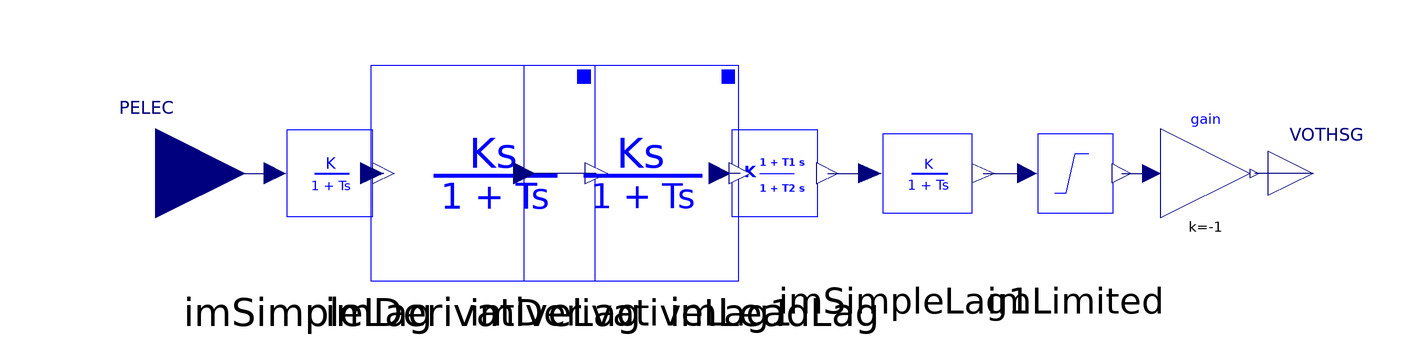

The Modelica model whose source follows is shown above as a component diagram (icons at their Placement, wires along their Line points).

model STABNI
  parameter Real K ">= 0";
  parameter Real T_1 ">0 (s)";
  parameter Real T_2 ">=0 (S)";
  parameter Real T_0 ">0 (s)";
  parameter Real LIMIT "+- (pu)";
protected
  parameter Real PELEC0(fixed=false);

public
  Modelica.Blocks.Interfaces.RealInput PELEC annotation (Placement(
        transformation(extent={{-148,-20},{-108,20}}), iconTransformation(
          extent={{-148,-20},{-108,20}})));
  Modelica.Blocks.Interfaces.RealOutput VOTHSG annotation (Placement(
        transformation(extent={{120,-10},{140,10}}), iconTransformation(extent={
            {120,-10},{140,10}})));
protected
  NonElectrical.Continuous.ImSimpleLag imSimpleLag(
    K=K,
    T=T_2,
    nStartValue=K*PELEC0)
    annotation (Placement(transformation(extent={{-118,-24},{-70,24}})));
  NonElectrical.Continuous.ImLeadLag imLeadLag(
    K=1,
    T1=T_1,
    T2=T_0,
    nStartValue=0)
    annotation (Placement(transformation(extent={{-14,-24},{34,24}})));
  NonElectrical.Continuous.ImDerivativeLag imDerivativeLag(
    T=T_0,
    K=T_0,
    pStartValue=0)
    annotation (Placement(transformation(extent={{-80,-24},{-30,24}})));
  NonElectrical.Continuous.ImDerivativeLag imDerivativeLag1(
    T=T_0,
    K=T_0,
    pStartValue=0)
    annotation (Placement(transformation(extent={{-46,-24},{2,24}})));
  NonElectrical.Continuous.ImSimpleLag imSimpleLag1(
    K=1,
    T=T_0,
    nStartValue=0)
    annotation (Placement(transformation(extent={{14,-22},{64,22}})));
  NonElectrical.Continuous.ImLimited imLimited(Ymin=-LIMIT, Ymax=LIMIT)
    annotation (Placement(transformation(extent={{56,-22},{98,22}})));
  Modelica.Blocks.Math.Gain gain(k=-1)
    annotation (Placement(transformation(extent={{96,-10},{116,10}})));
initial equation
  PELEC0 = PELEC;

equation
  connect(PELEC, imSimpleLag.p1)
    annotation (Line(points={{-128,0},{-101.44,0}}, color={0,0,127}));
  connect(imDerivativeLag1.n1, imLeadLag.p1) annotation (Line(points={{2.24,0},
          {2.24,0},{-2.24,0}},   color={0,0,127}));
  connect(imSimpleLag.n1, imDerivativeLag.p1) annotation (Line(points={{-77.2,0},
          {-77.2,0},{-79.75,0}},  color={0,0,127}));
  connect(imDerivativeLag.n1, imDerivativeLag1.p1)
    annotation (Line(points={{-29.75,0},{-45.76,0}}, color={0,0,127}));
  connect(imLeadLag.n1, imSimpleLag1.p1)
    annotation (Line(points={{21.76,0},{31.25,0}}, color={0,0,127}));
  connect(imSimpleLag1.n1, imLimited.p1)
    annotation (Line(points={{56.5,0},{56.5,0},{66.29,0}},   color={0,0,127}));
  connect(VOTHSG, gain.y)
    annotation (Line(points={{130,0},{124,0},{117,0}}, color={0,0,127}));
  connect(imLimited.n1, gain.u)
    annotation (Line(points={{87.29,0},{90,0},{94,0}}, color={0,0,127}));
  annotation (Diagram(coordinateSystem(preserveAspectRatio=false,extent={{-120,
            -40},{120,40}})), Icon(coordinateSystem(extent={{-120,-40},
            {120,40}},
                  preserveAspectRatio=false),graphics={
        Rectangle(extent={{-120,40},{120,-40}}, lineColor={28,108,200}),
        Text(
          extent={{-64,20},{56,-20}},
          lineColor={28,108,200},
          textString="STABNI"),
        Text(
          extent={{-108,8},{-72,-10}},
          lineColor={28,108,200},
          textString="PELEC"),
        Text(
          extent={{82,10},{118,-8}},
          lineColor={28,108,200},
          textString="VOTHSG")}),
    Documentation(info="<html>
<table cellspacing=\"1\" cellpadding=\"1\" border=\"1\">
<tr>
<td><p>Reference</p></td>
<td></td>
STABNI, PSSE Manual
</tr>
<tr>
<td><p>Last update</p></td>
<td></td>
2015-08-03
</tr>
<tr>
<td><p>Author</p></td>
<td><p>Tin Rabuzin, SmarTS Lab, KTH Royal Institute of Technology</p></td>
</tr>
<tr>
<td><p>Contact</p></td>
<td><p><a href=\"mailto:luigiv@kth.se\">luigiv@kth.se</a></p></td>
</tr>
</table>
<p><br><span style=\"font-family: MS Shell Dlg 2;\">&LT;iPSL: iTesla Power System Library&GT;</span></p>
<p><span style=\"font-family: MS Shell Dlg 2;\">Copyright 2015 RTE (France), AIA (Spain), KTH (Sweden) and DTU (Denmark)</span></p>
<ul>
<li><span style=\"font-family: MS Shell Dlg 2;\">RTE: http://www.rte-france.com/ </span></li>
<li><span style=\"font-family: MS Shell Dlg 2;\">AIA: http://www.aia.es/en/energy/</span></li>
<li><span style=\"font-family: MS Shell Dlg 2;\">KTH: https://www.kth.se/en</span></li>
<li><span style=\"font-family: MS Shell Dlg 2;\">DTU:http://www.dtu.dk/english</span></li>
</ul>
<p><span style=\"font-family: MS Shell Dlg 2;\">The authors can be contacted by email: info at itesla-ipsl dot org</span></p>
<p><span style=\"font-family: MS Shell Dlg 2;\">This package is part of the iTesla Power System Library (&QUOT;iPSL&QUOT;) .</span></p>
<p><span style=\"font-family: MS Shell Dlg 2;\">The iPSL is free software: you can redistribute it and/or modify it under the terms of the GNU Lesser General Public License as published by the Free Software Foundation, either version 3 of the License, or (at your option) any later version.</span></p>
<p><span style=\"font-family: MS Shell Dlg 2;\">The iPSL is distributed in the hope that it will be useful, but WITHOUT ANY WARRANTY; without even the implied warranty of MERCHANTABILITY or FITNESS FOR A PARTICULAR PURPOSE. See the GNU Lesser General Public License for more details.</span></p>
<p><span style=\"font-family: MS Shell Dlg 2;\">You should have received a copy of the GNU Lesser General Public License along with the iPSL. If not, see &LT;http://www.gnu.org/licenses/&GT;.</span></p>
</html>"));
end STABNI;